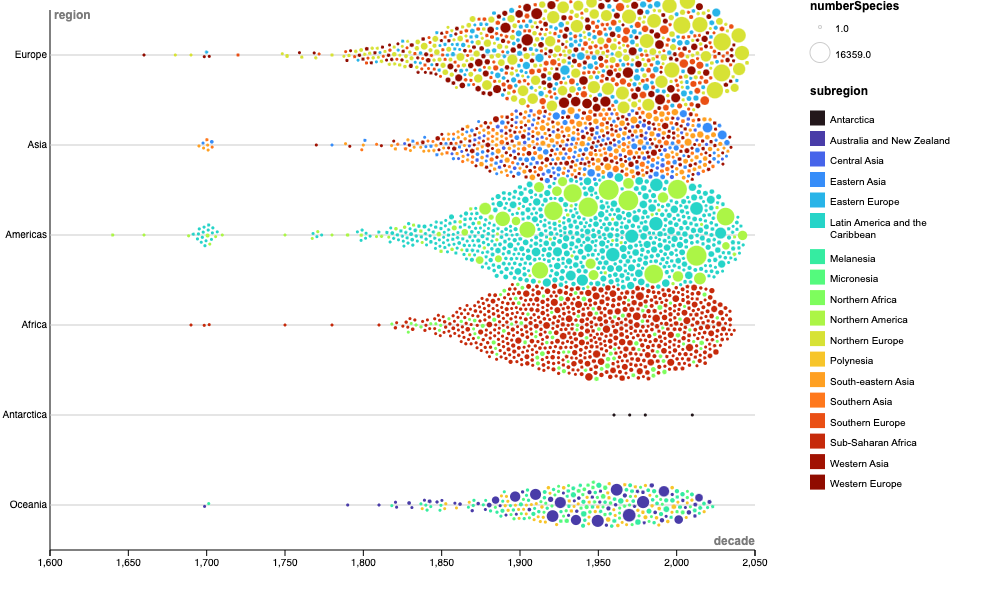

The table this chart was drawn from, first rows:
class, countryCode, decade, region, subregion, numberRecords, numberSpecimens, numberSpecies
Insecta, AD, 1900, Europe, Southern Europe, 1, 1, 1
Insecta, AD, 1920, Europe, Southern Europe, 38, 38, 17
Insecta, AD, 1930, Europe, Southern Europe, 13, 14, 12
Insecta, AD, 1950, Europe, Southern Europe, 81, 81, 22
Insecta, AD, 1960, Europe, Southern Europe, 26, 26, 10
Insecta, AD, 1970, Europe, Southern Europe, 32, 35, 13
Insecta, AD, 1980, Europe, Southern Europe, 60, 66, 32
Insecta, AD, 1990, Europe, Southern Europe, 10, 42, 6
Insecta, AD, 2000, Europe, Southern Europe, 14, 14, 4
Insecta, AD, 2010, Europe, Southern Europe, 2, 2, 2
Insecta, AE, 1900, Asia, Western Asia, 12, 12, 1
Insecta, AE, 1950, Asia, Western Asia, 1, 1, 1
Insecta, AE, 1960, Asia, Western Asia, 1, 1, 1
Insecta, AE, 1970, Asia, Western Asia, 4, 5, 3
Insecta, AE, 1980, Asia, Western Asia, 54, 79, 8
Insecta, AE, 1990, Asia, Western Asia, 5, 5, 4
Insecta, AE, 2000, Asia, Western Asia, 164, 196, 61
Insecta, AE, 2010, Asia, Western Asia, 80, 99, 19
Insecta, AF, 1890, Asia, Southern Asia, 5, 5, 4
Insecta, AF, 1900, Asia, Southern Asia, 2, 2, 2
Insecta, AF, 1910, Asia, Southern Asia, 1, 1, 1
Insecta, AF, 1920, Asia, Southern Asia, 2, 2, 2
Insecta, AF, 1930, Asia, Southern Asia, 1, 1, 1
Insecta, AF, 1940, Asia, Southern Asia, 1, 1, 1
Insecta, AF, 1950, Asia, Southern Asia, 531, 546, 73
Insecta, AF, 1960, Asia, Southern Asia, 71, 402, 30
Insecta, AF, 1970, Asia, Southern Asia, 47, 49, 19
Insecta, AF, 1990, Asia, Southern Asia, 1, 1, 1
Insecta, AG, 1890, Americas, Latin America and the Caribbean, 2, 2, 2
Insecta, AG, 1910, Americas, Latin America and the Caribbean, 27, 27, 8
Insecta, AG, 1920, Americas, Latin America and the Caribbean, 8, 8, 2
Insecta, AG, 1930, Americas, Latin America and the Caribbean, 23, 27, 10
Insecta, AG, 1940, Americas, Latin America and the Caribbean, 3, 3, 3
Insecta, AG, 1950, Americas, Latin America and the Caribbean, 16, 17, 8
Insecta, AG, 1960, Americas, Latin America and the Caribbean, 14, 14, 8
Insecta, AG, 1970, Americas, Latin America and the Caribbean, 18, 18, 15
Insecta, AG, 1980, Americas, Latin America and the Caribbean, 17, 17, 4
Insecta, AG, 1990, Americas, Latin America and the Caribbean, 3, 9, 1
Insecta, AG, 2000, Americas, Latin America and the Caribbean, 499, 889, 40
Insecta, AI, 1990, Americas, Latin America and the Caribbean, 1, 1, 1
Insecta, AI, 2000, Americas, Latin America and the Caribbean, 224, 353, 19
Insecta, AL, 1860, Europe, Southern Europe, 1, 1, 1
Insecta, AL, 1880, Europe, Southern Europe, 1, 1, 1
Insecta, AL, 1910, Europe, Southern Europe, 12, 12, 8
Insecta, AL, 1920, Europe, Southern Europe, 43, 47, 7
Insecta, AL, 1930, Europe, Southern Europe, 7, 7, 5
Insecta, AL, 1950, Europe, Southern Europe, 39, 39, 16
Insecta, AL, 1960, Europe, Southern Europe, 4, 4, 3
Insecta, AL, 1970, Europe, Southern Europe, 2, 2, 1
Insecta, AL, 1990, Europe, Southern Europe, 22, 22, 6
Insecta, AL, 2000, Europe, Southern Europe, 13, 14, 4
Insecta, AL, 2010, Europe, Southern Europe, 27, 48, 16
Insecta, AM, 1870, Asia, Western Asia, 1, 1, 1
Insecta, AM, 1880, Asia, Western Asia, 1, 2, 1
Insecta, AM, 1890, Asia, Western Asia, 78, 78, 33
Insecta, AM, 1900, Asia, Western Asia, 78, 78, 14
Insecta, AM, 1910, Asia, Western Asia, 21, 21, 7
Insecta, AM, 1940, Asia, Western Asia, 3, 3, 1
Insecta, AM, 1950, Asia, Western Asia, 6, 6, 6
Insecta, AM, 1960, Asia, Western Asia, 1, 1, 1
... 3,178 more rows
